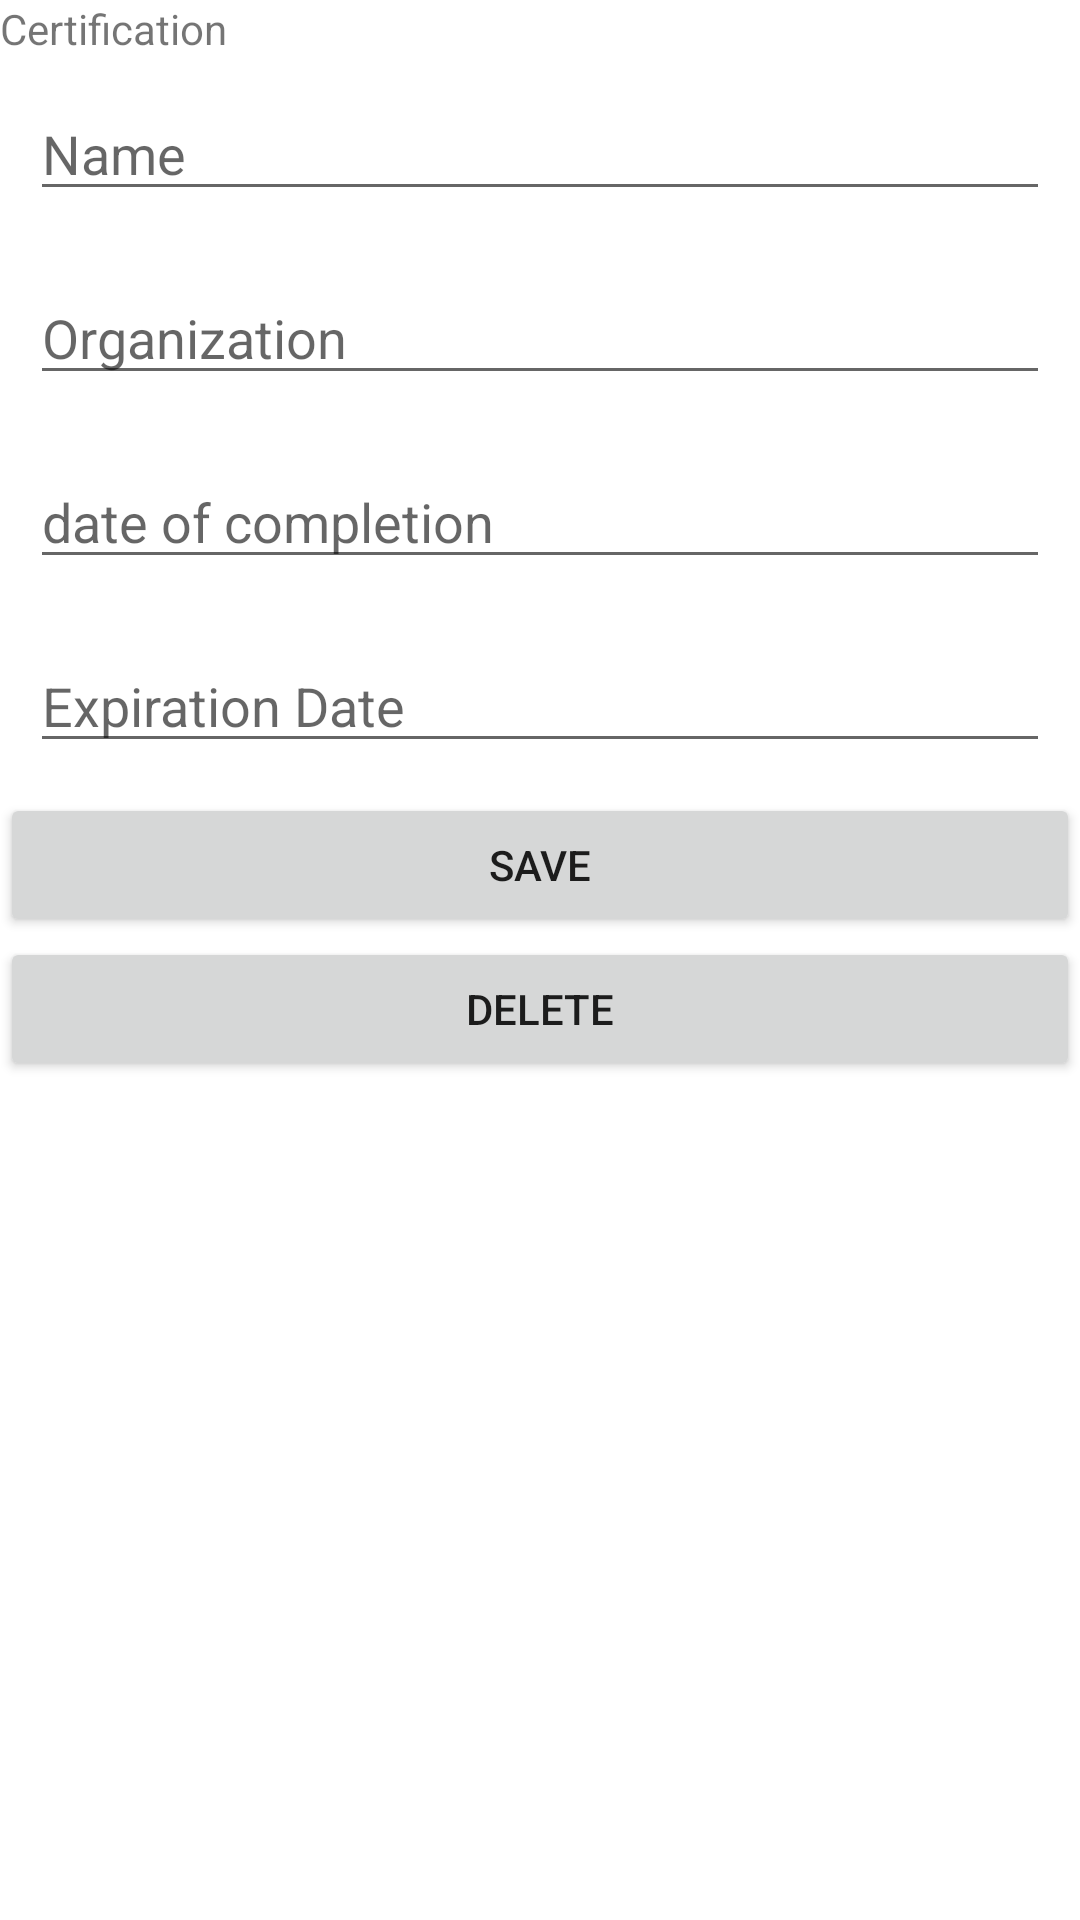

Here is an Android app screen rendered from its layout file. Give the layout XML and the strings, colors and styles it references.
<!-- AndroidManifest.xml: application theme Theme.CVBuilder -->
<!-- res/layout/fragment_edit_certification.xml -->
<?xml version="1.0" encoding="utf-8"?>
<LinearLayout xmlns:android="http://schemas.android.com/apk/res/android"
    xmlns:tools="http://schemas.android.com/tools"
    android:layout_width="match_parent"
    android:orientation="vertical"
    android:layout_height="match_parent"
    tools:context=".ui.certification.EditCertificationFragment">

    <TextView
        android:layout_width="match_parent"
        android:layout_height="wrap_content"
        android:text="@string/certification"/>


    <EditText
        android:layout_width="match_parent"
        android:layout_margin="10dp"
        android:hint="@string/name"
        android:layout_height="wrap_content"
        android:id="@+id/name_Certification" />

    <EditText
        android:layout_width="match_parent"
        android:layout_margin="10dp"
        android:hint="@string/organization"
        android:layout_height="wrap_content"
        android:id="@+id/organization_Certification" />

    <EditText
        android:layout_width="match_parent"
        android:layout_margin="10dp"
        android:hint="@string/date_of_completion"
        android:layout_height="wrap_content"
        android:id="@+id/date_Certification" />

    <EditText
        android:layout_width="match_parent"
        android:layout_margin="10dp"
        android:hint="@string/expiration_date"
        android:layout_height="wrap_content"
        android:id="@+id/expiration_Certification" />


    <Button
        android:layout_width="match_parent"
        android:layout_height="wrap_content"
        android:id="@+id/bt_save_certification"
        android:text="Save"
        />

    <Button
        android:layout_width="match_parent"
        android:layout_height="wrap_content"
        android:id="@+id/bt_delete_certification"
        android:text="Delete"
        />



</LinearLayout>
<!-- resources referenced by this layout -->
<resources>
  <string name="certification">Certification</string>
  <string name="date_of_completion">date of completion</string>
  <string name="expiration_date">Expiration Date</string>
  <string name="name">Name</string>
  <string name="organization">Organization</string>
  <style name="Theme.CVBuilder" parent="Theme.MaterialComponents.DayNight.DarkActionBar">
          
          <item name="colorPrimary">@color/purple_500</item>
          <item name="colorPrimaryVariant">@color/purple_700</item>
          <item name="colorOnPrimary">@color/white</item>
          
          <item name="colorSecondary">@color/teal_200</item>
          <item name="colorSecondaryVariant">@color/teal_700</item>
          <item name="colorOnSecondary">@color/black</item>
          
          <item name="android:statusBarColor">?attr/colorPrimaryVariant</item>
          
      </style>
  <!-- not gathered from this repository: default colours our renderer supplied (Android Studio template values) -->
  <color name="purple_500">#FF6200EE</color>
  <color name="purple_700">#FF3700B3</color>
  <color name="teal_200">#FF03DAC5</color>
  <color name="teal_700">#FF018786</color>
  <color name="black">#FF000000</color>
  <color name="white">#FFFFFFFF</color>
</resources>
